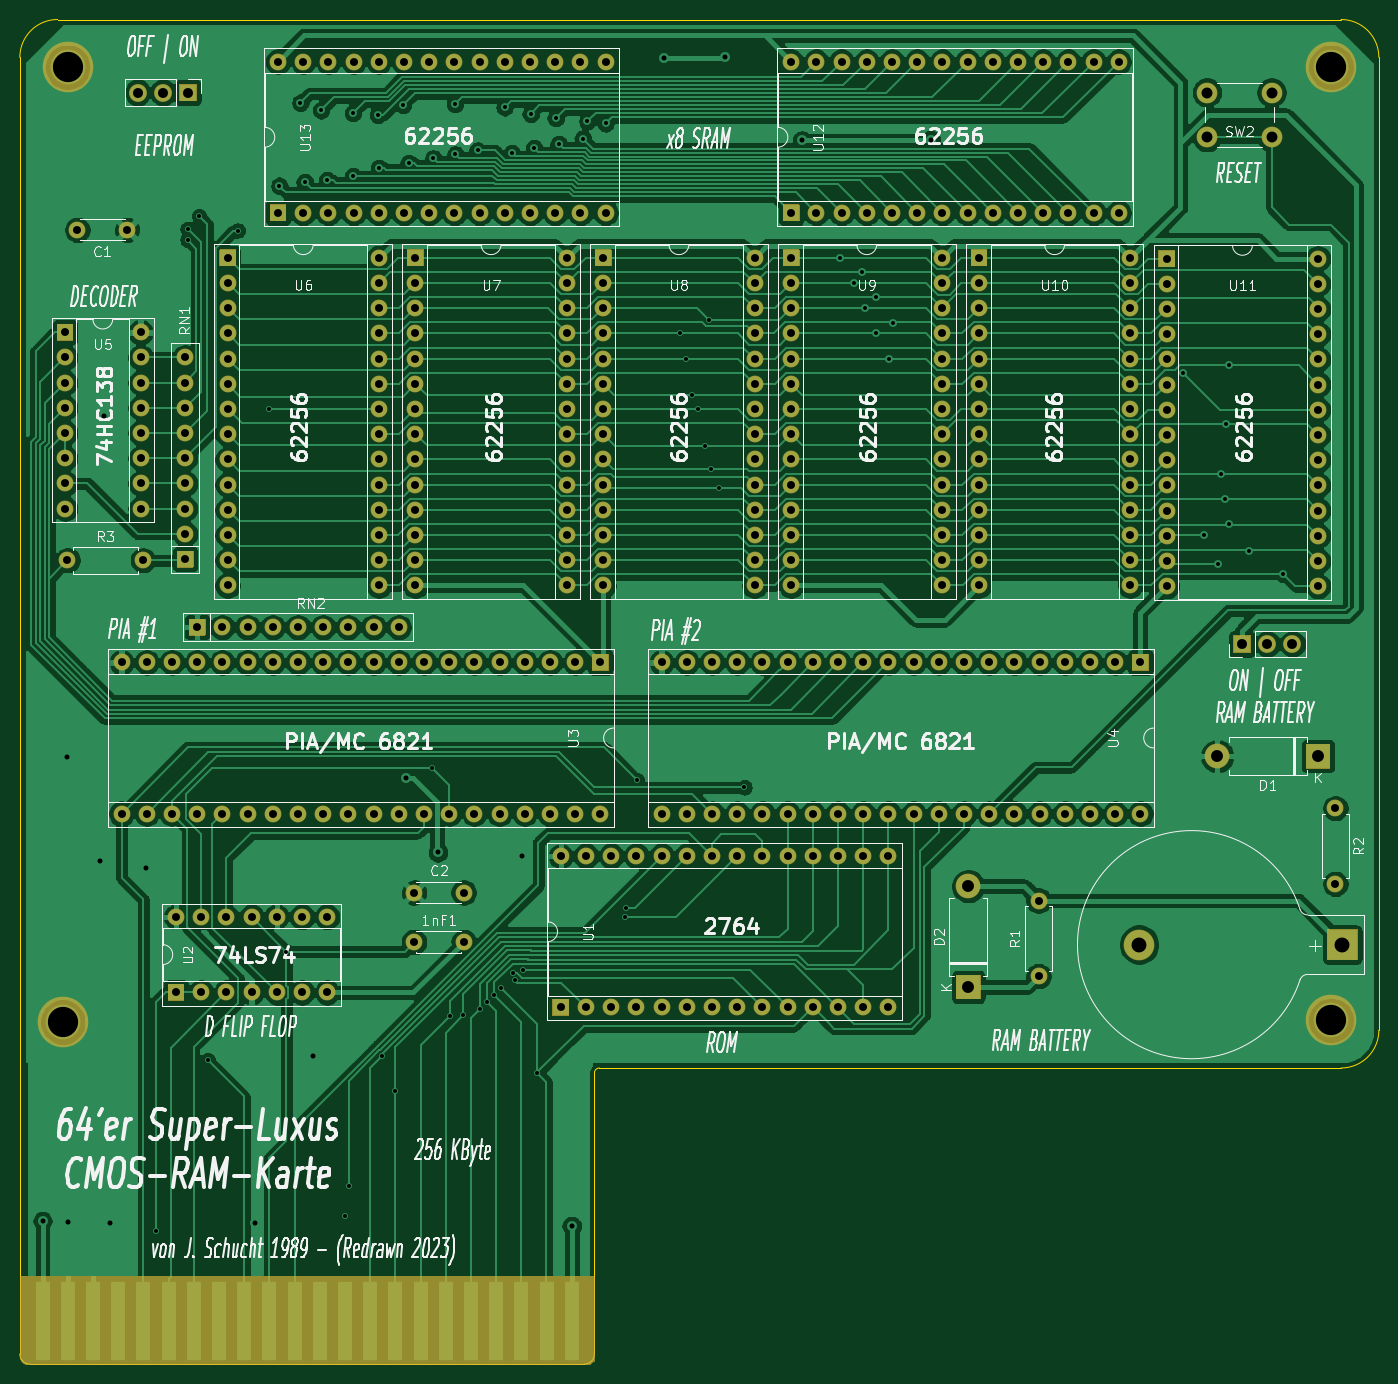
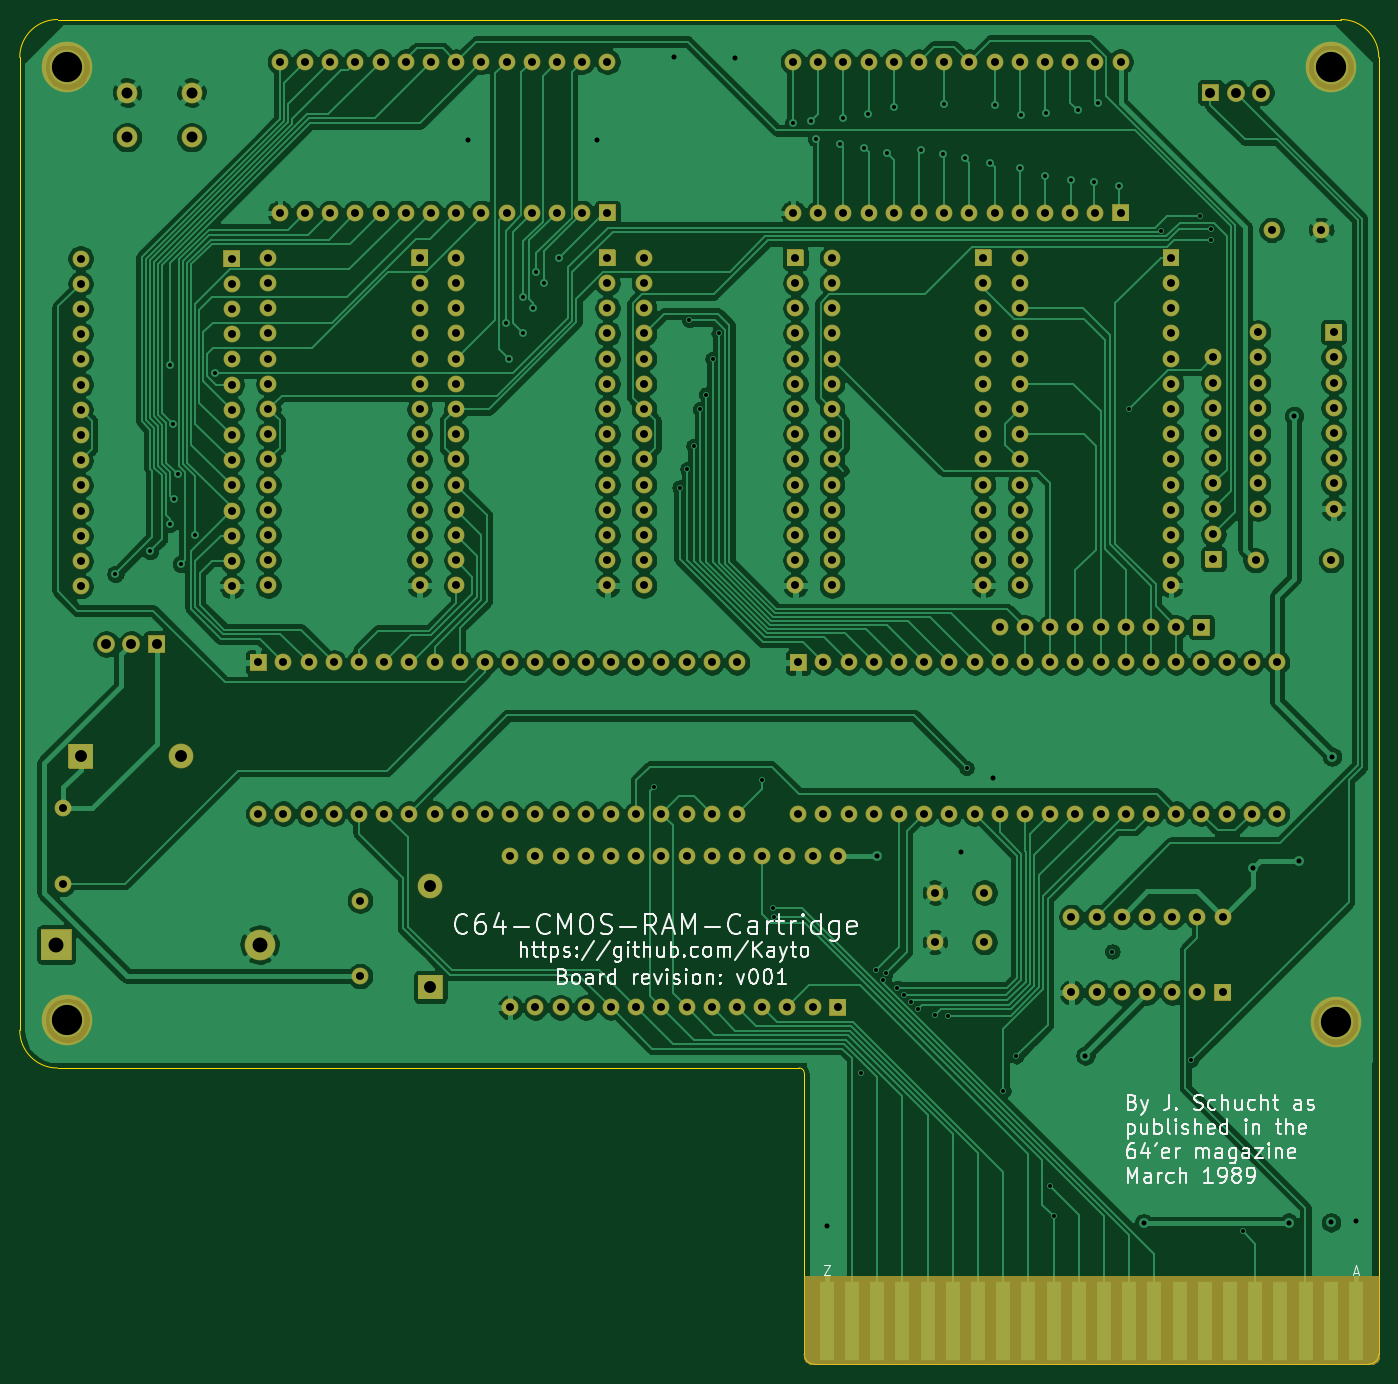
Circuit board: 11 layer files. Board 137.0 x 135.5 mm.
- bottom_copper: C64RAMCart-B_Cu.gbl (372326 bytes)
- bottom_mask: C64RAMCart-B_Mask.gbs (17997 bytes)
- paste: C64RAMCart-B_Paste.gbp (499 bytes)
- bottom_silk: C64RAMCart-B_SilkS.gbo (50978 bytes)
- outline: C64RAMCart-Edge_Cuts.gm1 (1397 bytes)
- top_copper: C64RAMCart-F_Cu.gtl (344267 bytes)
- top_mask: C64RAMCart-F_Mask.gts (32953 bytes)
- paste: C64RAMCart-F_Paste.gtp (499 bytes)
- top_silk: C64RAMCart-F_SilkS.gto (123460 bytes)
- drill: C64RAMCart-NPTH.drl (273 bytes)
- drill: C64RAMCart-PTH.drl (8583 bytes)

=== bottom_copper: C64RAMCart-B_Cu.gbl (372326 bytes, source omitted) ===
=== bottom_mask: C64RAMCart-B_Mask.gbs (17997 bytes, source omitted) ===
=== paste: C64RAMCart-B_Paste.gbp ===
G04 #@! TF.GenerationSoftware,KiCad,Pcbnew,(5.1.9)-1*
G04 #@! TF.CreationDate,2023-04-24T20:38:14+01:00*
G04 #@! TF.ProjectId,C64RAMCart,43363452-414d-4436-9172-742e6b696361,rev001*
G04 #@! TF.SameCoordinates,Original*
G04 #@! TF.FileFunction,Paste,Bot*
G04 #@! TF.FilePolarity,Positive*
%FSLAX46Y46*%
G04 Gerber Fmt 4.6, Leading zero omitted, Abs format (unit mm)*
G04 Created by KiCad (PCBNEW (5.1.9)-1) date 2023-04-24 20:38:14*
%MOMM*%
%LPD*%
G01*
G04 APERTURE LIST*
G04 APERTURE END LIST*
M02*

=== bottom_silk: C64RAMCart-B_SilkS.gbo (50978 bytes, source omitted) ===
=== outline: C64RAMCart-Edge_Cuts.gm1 ===
G04 #@! TF.GenerationSoftware,KiCad,Pcbnew,(5.1.9)-1*
G04 #@! TF.CreationDate,2023-04-24T20:38:14+01:00*
G04 #@! TF.ProjectId,C64RAMCart,43363452-414d-4436-9172-742e6b696361,rev001*
G04 #@! TF.SameCoordinates,Original*
G04 #@! TF.FileFunction,Profile,NP*
%FSLAX46Y46*%
G04 Gerber Fmt 4.6, Leading zero omitted, Abs format (unit mm)*
G04 Created by KiCad (PCBNEW (5.1.9)-1) date 2023-04-24 20:38:14*
%MOMM*%
%LPD*%
G01*
G04 APERTURE LIST*
G04 #@! TA.AperFunction,Profile*
%ADD10C,0.025400*%
G04 #@! TD*
G04 APERTURE END LIST*
D10*
X80079000Y-30031000D02*
G75*
G02*
X83889000Y-26221000I3810000J0D01*
G01*
X213250000Y-26221000D02*
X83889000Y-26221000D01*
X213250000Y-26221000D02*
G75*
G02*
X217060000Y-30031000I0J-3810000D01*
G01*
X217060000Y-128095000D02*
G75*
G02*
X213250000Y-131905000I-3810000J0D01*
G01*
X138499000Y-131905000D02*
G75*
G03*
X137991000Y-132413000I0J-508000D01*
G01*
X213250000Y-131905000D02*
X138499000Y-131905000D01*
X217060000Y-128095000D02*
X217060000Y-30031000D01*
X137991000Y-132413000D02*
X137991000Y-160353000D01*
X80079000Y-160353000D02*
X80079000Y-160734000D01*
X80079000Y-160734000D02*
G75*
G03*
X81095000Y-161750000I1016000J0D01*
G01*
X137991000Y-160734000D02*
X137991000Y-160353000D01*
X136975000Y-161750000D02*
G75*
G03*
X137991000Y-160734000I0J1016000D01*
G01*
X80079000Y-30031000D02*
X80079000Y-160353000D01*
X81095000Y-161750000D02*
X136975000Y-161750000D01*
M02*

=== top_copper: C64RAMCart-F_Cu.gtl (344267 bytes, source omitted) ===
=== top_mask: C64RAMCart-F_Mask.gts (32953 bytes, source omitted) ===
=== paste: C64RAMCart-F_Paste.gtp ===
G04 #@! TF.GenerationSoftware,KiCad,Pcbnew,(5.1.9)-1*
G04 #@! TF.CreationDate,2023-04-24T20:38:14+01:00*
G04 #@! TF.ProjectId,C64RAMCart,43363452-414d-4436-9172-742e6b696361,rev001*
G04 #@! TF.SameCoordinates,Original*
G04 #@! TF.FileFunction,Paste,Top*
G04 #@! TF.FilePolarity,Positive*
%FSLAX46Y46*%
G04 Gerber Fmt 4.6, Leading zero omitted, Abs format (unit mm)*
G04 Created by KiCad (PCBNEW (5.1.9)-1) date 2023-04-24 20:38:14*
%MOMM*%
%LPD*%
G01*
G04 APERTURE LIST*
G04 APERTURE END LIST*
M02*

=== top_silk: C64RAMCart-F_SilkS.gto (123460 bytes, source omitted) ===
=== drill: C64RAMCart-NPTH.drl ===
M48
; DRILL file {KiCad (5.1.9)-1} date 04/24/23 20:38:09
; FORMAT={-:-/ absolute / metric / decimal}
; #@! TF.CreationDate,2023-04-24T20:38:09+01:00
; #@! TF.GenerationSoftware,Kicad,Pcbnew,(5.1.9)-1
; #@! TF.FileFunction,NonPlated,1,2,NPTH
FMAT,2
METRIC
%
G90
G05
T0
M30

=== drill: C64RAMCart-PTH.drl (8583 bytes, source omitted) ===
